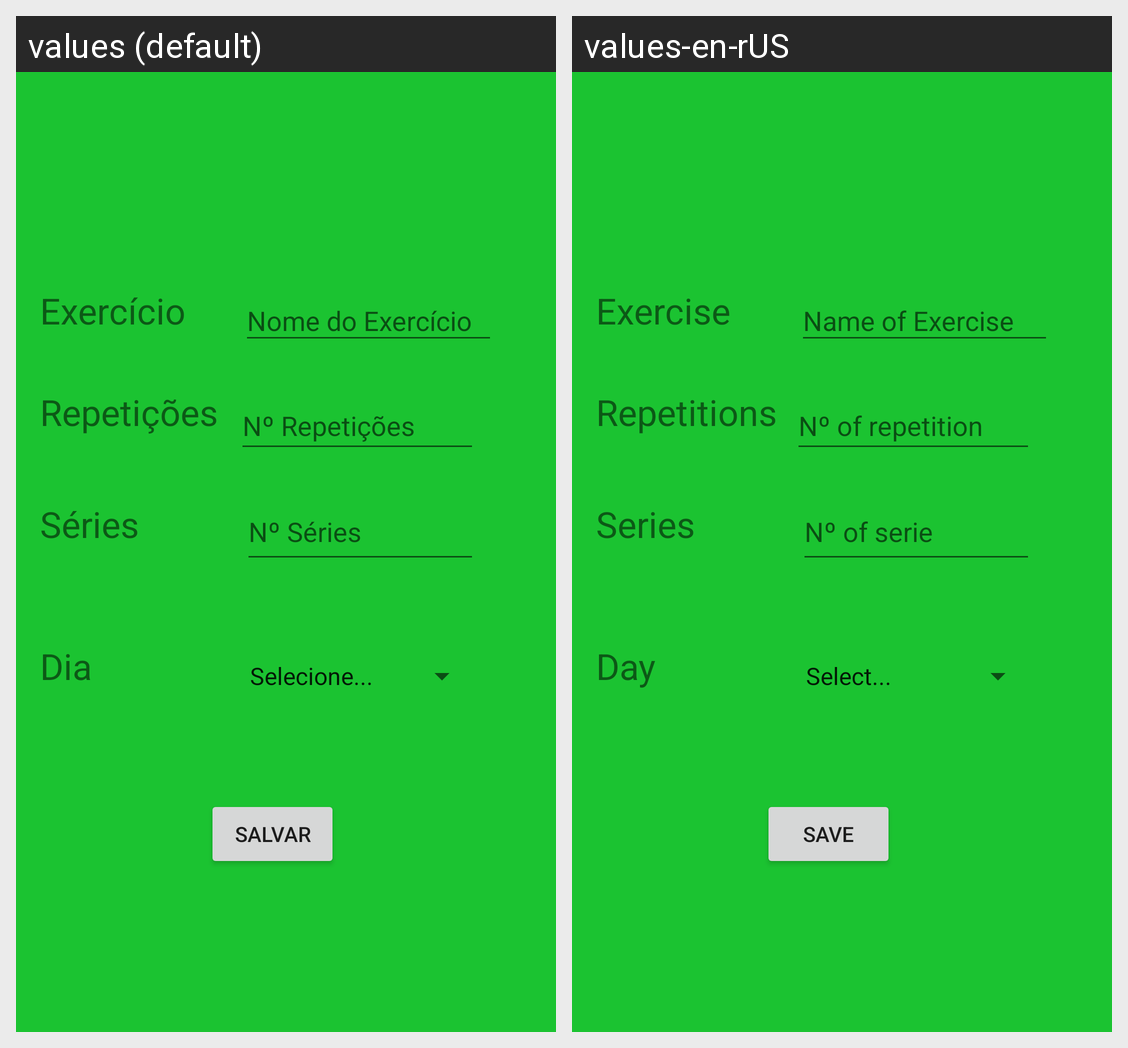

Translations of the strings shown on this Android screen, per locale in the grid:
Android screen res/layout/activity_formulario.xml rendered under 2 locales, left to right: values (default), values-en-rUS. Device: Nexus 5 (rendered at 1080×1920; each locale shown at half size, 540×960, under a caption strip naming it); theme Theme.AppTreino.
Strings drawn on this screen, with the default value and each locale's value (text and hints the layout hard-codes, and strings that could not be matched under every locale, appear in the picture but are not listed):

textDia
  values: Dia
  values-en-rUS: Day

textHintExercicio
  values: Nome do Exercício
  values-en-rUS: Name of Exercise

textRepeticao
  values: Repetições
  values-en-rUS: Repetitions

textSerie
  values: Séries
  values-en-rUS: Series

textExercicio
  values: Exercício
  values-en-rUS: Exercise

textBtn
  values: Salvar
  values-en-rUS: Save

textHintRepeticao
  values: Nº Repetições
  values-en-rUS: Nº of repetition

textHintSerie
  values: Nº Séries
  values-en-rUS: Nº of serie
